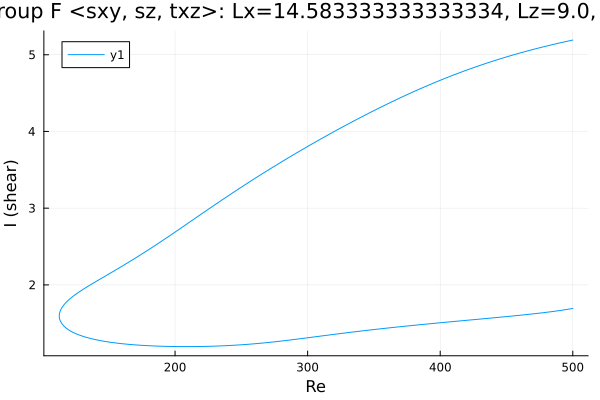

The file beside this chart, header and first rows:
Re, shear
500.0, 5.191
499, 5.187
497.5, 5.182
496.1, 5.177
494.7, 5.171
493.3, 5.166
491.9, 5.161
490.5, 5.155
489.1, 5.149
487.6, 5.144
486.2, 5.138
484.8, 5.132
483.4, 5.127
482, 5.121
480.6, 5.115
479.2, 5.109
477.7, 5.103
476.3, 5.097
474.9, 5.091
473.5, 5.084
472.1, 5.078
470.7, 5.072
469.3, 5.065
467.8, 5.059
466.4, 5.052
465, 5.046
463.6, 5.039
462.2, 5.032
460.8, 5.026
459.4, 5.019
457.9, 5.012
456.5, 5.005
455.1, 4.998
453.7, 4.991
452.3, 4.983
450.9, 4.976
449.5, 4.969
448, 4.961
446.6, 4.954
445.2, 4.946
443.8, 4.939
442.4, 4.931
441, 4.923
439.6, 4.916
438.1, 4.908
436.7, 4.9
435.3, 4.892
433.9, 4.883
432.5, 4.875
431.1, 4.867
429.7, 4.859
428.2, 4.85
426.8, 4.842
425.4, 4.833
424, 4.825
422.6, 4.816
421.2, 4.807
419.8, 4.798
418.3, 4.789
416.9, 4.78
... 547 more rows
